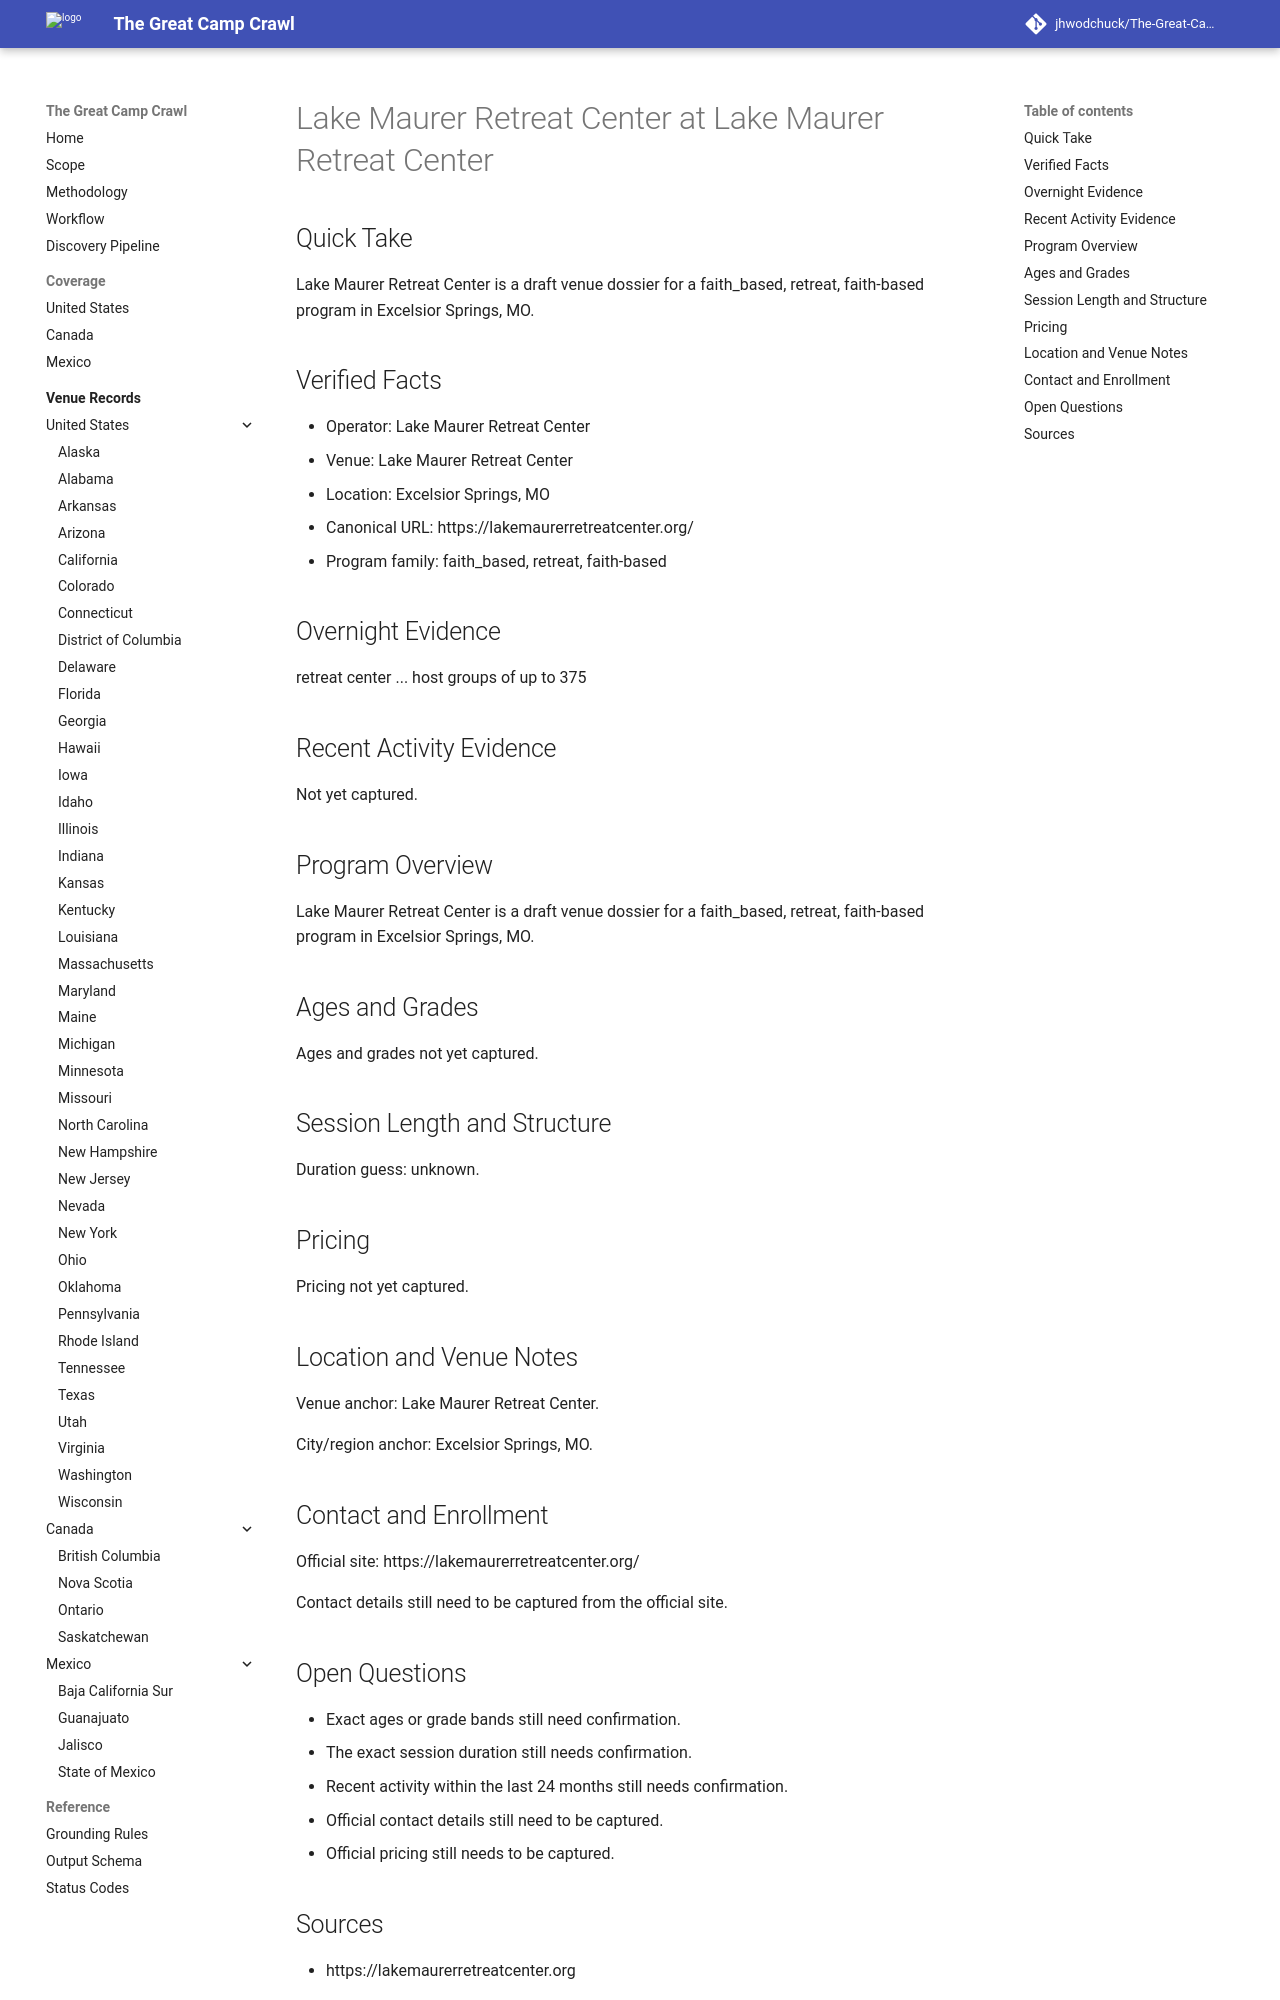

repository: jhwodchuck/The-Great-Camp-Crawl · page: camps/us/mo/lake-maurer-retreat-center--us-mo-excelsior-springs-lake-maurer-retreat-center--cand-us-mo-excelsior-springs-lake-maurer-retreat-center-lake-maurer-retreat-center/index.html · generator: mkdocs

---
record_id: cand-us-mo-excelsior-springs-lake-maurer-retreat-center-lake-maurer-retreat-center
camp_id: lake-maurer-retreat-center
venue_id: us-mo-excelsior-springs-lake-maurer-retreat-center
name: Lake Maurer Retreat Center
display_name: Lake Maurer Retreat Center at Lake Maurer Retreat Center
country: US
country_name: United States
region: MO
region_name: Missouri
city: Excelsior Springs
venue_name: Lake Maurer Retreat Center
program_family:
- faith_based
- retreat
- faith-based
camp_types:
- retreat
priority_flags:
  college_precollege: false
  one_week_plus: false
languages_found:
- en
source_language_primary: en
activity_status: unknown
activity_evidence_window_months: 24
duration:
  min_days: null
  max_days: null
pricing:
  currency: USD
  amount_min: null
  amount_max: null
  boarding_included: null
ages:
  min: null
  max: null
grades:
  min: null
  max: null
operator:
  name: Lake Maurer Retreat Center
  type: organization
website:
  canonical_url: https://lakemaurerretreatcenter.org
  admissions_url: null
  session_dates_url: null
  pricing_url: null
contact:
  email: null
  phone: null
location:
  address: null
  postal_code: null
  latitude: null
  longitude: null
verification:
  overnight_confirmed: true
  active_past_2_years_confirmed: false
  confidence: medium
  last_verified: '2026-04-13'
evidence:
  overnight_source_url: https://lakemaurerretreatcenter.org
  recent_activity_source_url: null
  duration_source_url: null
  pricing_source_url: null
tags:
- us
- mo
- excelsior-springs
- faith-based
- retreat
draft_status: draft
---

# Lake Maurer Retreat Center at Lake Maurer Retreat Center

## Quick Take
Lake Maurer Retreat Center is a draft venue dossier for a faith_based, retreat, faith-based program in Excelsior Springs, MO.

## Verified Facts
- Operator: Lake Maurer Retreat Center
- Venue: Lake Maurer Retreat Center
- Location: Excelsior Springs, MO
- Canonical URL: https://lakemaurerretreatcenter.org/
- Program family: faith_based, retreat, faith-based

## Overnight Evidence
retreat center ... host groups of up to 375

## Recent Activity Evidence
Not yet captured.

## Program Overview
Lake Maurer Retreat Center is a draft venue dossier for a faith_based, retreat, faith-based program in Excelsior Springs, MO.

## Ages and Grades
Ages and grades not yet captured.

## Session Length and Structure
Duration guess: unknown.

## Pricing
Pricing not yet captured.

## Location and Venue Notes
Venue anchor: Lake Maurer Retreat Center.

City/region anchor: Excelsior Springs, MO.

## Contact and Enrollment
Official site: https://lakemaurerretreatcenter.org/

Contact details still need to be captured from the official site.
